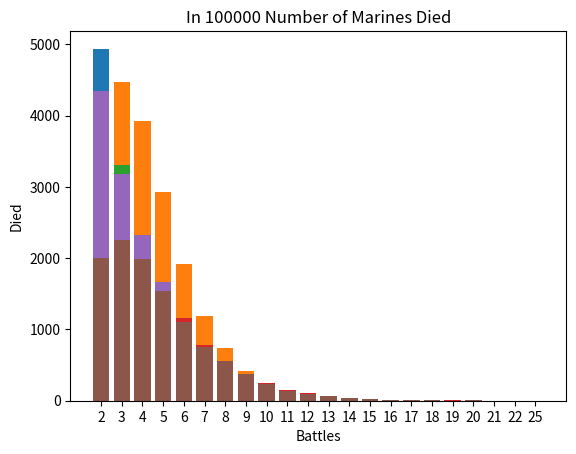

Python code for this plot:
import random
import matplotlib.pyplot as plt

BATTLES = 100000

# Gauss Rifle and Machine Pistol have minimum range of 12" 
# Gauss Rifle (but not Machine Pistol) fires twice at half distance 6" =< x > 2" 
# Souless Robots have no melee weapon, but the Space Marine knifesword can attack twice

# Distance constants
RANGES = {
    "Ranged Far",
    "Range Near",
    "Melee"
}

# Character 1 - Souless Robot
SOULESS_ROBOT = {
    "MOVEMENT": 5,
    "BS": 3,
    "WS": 3,
    "TOUGHNESS": 4,
    "STRENGTH": 4,
    "SAVE": 4,
    "ATTACK": 1,                
    "WOUNDS": 1,
    "LEADERSHIP": 7,
    "OBJECTIVE_CONTROL": 2,
    "DAMAGE": 1,
    "armor_penetration": 0
}

# Souless robot melee parameters
SR_MELEE = {
    "range": 1,        
    "attacks": 1,
    "skill": 3,         # 3+ to hit
    "strength": 5,
    "armor_penetration": 0,
    "damage": 1
}

# Souless Robot ranged Weapon
GAUSS_RIFLE = {
    "range": 12,        
    "attacks": 2,
    "skill": 3,         # 3+ to hit
    "strength": 5,
    "armor_penetration": -1,
    "damage": 1
}

# Character 2 - Space Marine
SPACE_MARINE = {
    "MOVEMENT": 6,
    "BS": 3,
    "WS": 3,
    "STRENGTH": 4,
    "ATTACK": 2,
    "TOUGHNESS": 4,
    "SAVE": 3,                # 4+ armor save
    "WOUNDS": 2,
    "LEADERSHIP": 6,
    "armor_penetration": -1,
    "OBJECTIVE_CONTROL": 2
}

# Space Marine Melee Weapon
KNIFESWORD = {
    "range": 12,        # Inches
    "attacks": 1,
    "skill": 3,         # 3+ to hit
    "strength": 4,
    "armor_penetration": 0,
    "damage": 1
}

# Space Marine Ranged Weapon
MACHINE_PISTOL = {
    "range": 12,        # Inches
    "attacks": 1,
    "skill": 3,         # 3+ to hit
    "strength": 4,
    "armor_penetration": 0,
    "damage": 1
}

# Random return of 1 - 6
def roll_dice() -> int:
    return random.randint(1, 6)

# Sort function for bar graph - overrides default sort to take string length into account, i.e. default sort incorrectly, "1", "10", "11" ... "2"
def sort_func(arg_val: str) -> int:
    return int(arg_val[0])

# Attack Damage Calculation
def attack_phase(attacker, attacker_weapon, defender, D6_required) -> int:
    hit_roll = roll_dice()
    if hit_roll < attacker.get("BS"):
        return 0
    wound_roll = roll_dice()
    if wound_roll < D6_required:
        return 0
    save_throw = roll_dice() + attacker_weapon.get("armor_penetration")
    if save_throw >= defender.get("SAVE"):
        return attacker_weapon.get("damage")
    else:
        return 0

def main() -> None:
      
    print(f"Monte Carlo Analysis of a fight between Space Marine (Machine Pistol plus Knifesword) versus 1 Souless Robot (Guass Rifle)")
    print(f"The D6 is simulated as random.randint(1, 6), the total Battles are {BATTLES}")
    print(f"NOTE: The percentage died and number of battles converge well enough at 100000 battles (simulations)")
    print(f" ")
    for distance in RANGES:
        space_marine_wound = SPACE_MARINE.get("WOUNDS")
        robot_wound = SOULESS_ROBOT.get("WOUNDS")
        robot_died = 0
        marine_died = 0
        old_battles = 0
        marine_battle_avg = 0
        robot_battle_avg = 0  
        robot_bars = {}
        marine_bars = {}

        for number_battles in range(BATTLES):

            if space_marine_wound <= 0 and robot_wound <= 0:
                print(f"Error: Wounds Marine {space_marine_wound} Robots {robot_wound}")
            
            if space_marine_wound <= 0 or robot_wound <= 0:
                if space_marine_wound <= 0:
                    marine_died += 1
                    n_battles = number_battles - old_battles
                    marine_battle_avg += n_battles
                    if n_battles == 0:
                        n_battles = 1
                    n_key = str(n_battles)
                    if n_key in marine_bars:
                            marine_bars[n_key] += 1
                    else:
                            marine_bars.setdefault(n_key,1)
                if robot_wound <= 0:
                    robot_died += 1
                    n_battles = number_battles - old_battles
                    robot_battle_avg += n_battles
                    if n_battles == 0:
                        n_battles = 1
                    n_key = str(n_battles)
                    if n_key in robot_bars:
                            robot_bars[n_key] += 1
                    else:
                            robot_bars.setdefault(n_key,1)                
                old_battles = number_battles           
                space_marine_wound = SPACE_MARINE.get("WOUNDS")
                robot_wound = SOULESS_ROBOT.get("WOUNDS")

            if (distance == "Ranged Far" or distance == "Ranged Near"):
                for i in range(2):
                    space_marine_wound -= attack_phase(SOULESS_ROBOT,GAUSS_RIFLE,SPACE_MARINE,3)
                if (space_marine_wound > 0):
                    robot_wound -= attack_phase(SPACE_MARINE,MACHINE_PISTOL,SOULESS_ROBOT,4)               
            else:
                space_marine_wound -= attack_phase(SOULESS_ROBOT,SR_MELEE,SPACE_MARINE,3)
                if (space_marine_wound > 0):
                    robot_wound -= attack_phase(SPACE_MARINE,KNIFESWORD,SOULESS_ROBOT,4)                      

        if distance == "Ranged Far":
            print(f"Within range but not less than half: 12 - 7 inches")
        else:
            if distance == "Ranged Near":
                print(f"Within half range but not yet melee: 6 - 2 inches, robots can shoot twice")
            else:
                print(f"Melee distance, Marines have chainsword, can attack twice")
        print(f"{robot_died} robot Died {robot_died/BATTLES*100:.2f}% of total battles, average battles to kill {robot_battle_avg/robot_died:.1f}")
        print(f"{marine_died} Marine Died {marine_died/BATTLES*100:.2f}% of total battles, average battles to kill {marine_battle_avg/marine_died:.1f}")
        # Create Bar Graph for each character
        robot_bars_s = dict(sorted(robot_bars.items(),key=sort_func))
        plt.bar(range(len(robot_bars_s)), list(robot_bars_s.values()), align='center')
        plt.xticks(range(len(robot_bars_s)), list(robot_bars_s.keys()))
        plt.xlabel("Battles")
        plt.ylabel("Died")
        plt.title(f"In {BATTLES} Number of Robots Died")
        plt.show()
        marine_bars_s = dict(sorted(marine_bars.items(),key=sort_func))
        plt.bar(range(len(marine_bars_s)), list(marine_bars_s.values()), align='center')
        plt.xticks(range(len(marine_bars_s)), list(marine_bars_s.keys()))
        plt.xlabel("Battles")
        plt.ylabel("Died")
        plt.title(f"In {BATTLES} Number of Marines Died")
        plt.show()
        print(" ")

                    
if __name__ == '__main__':
     main()



